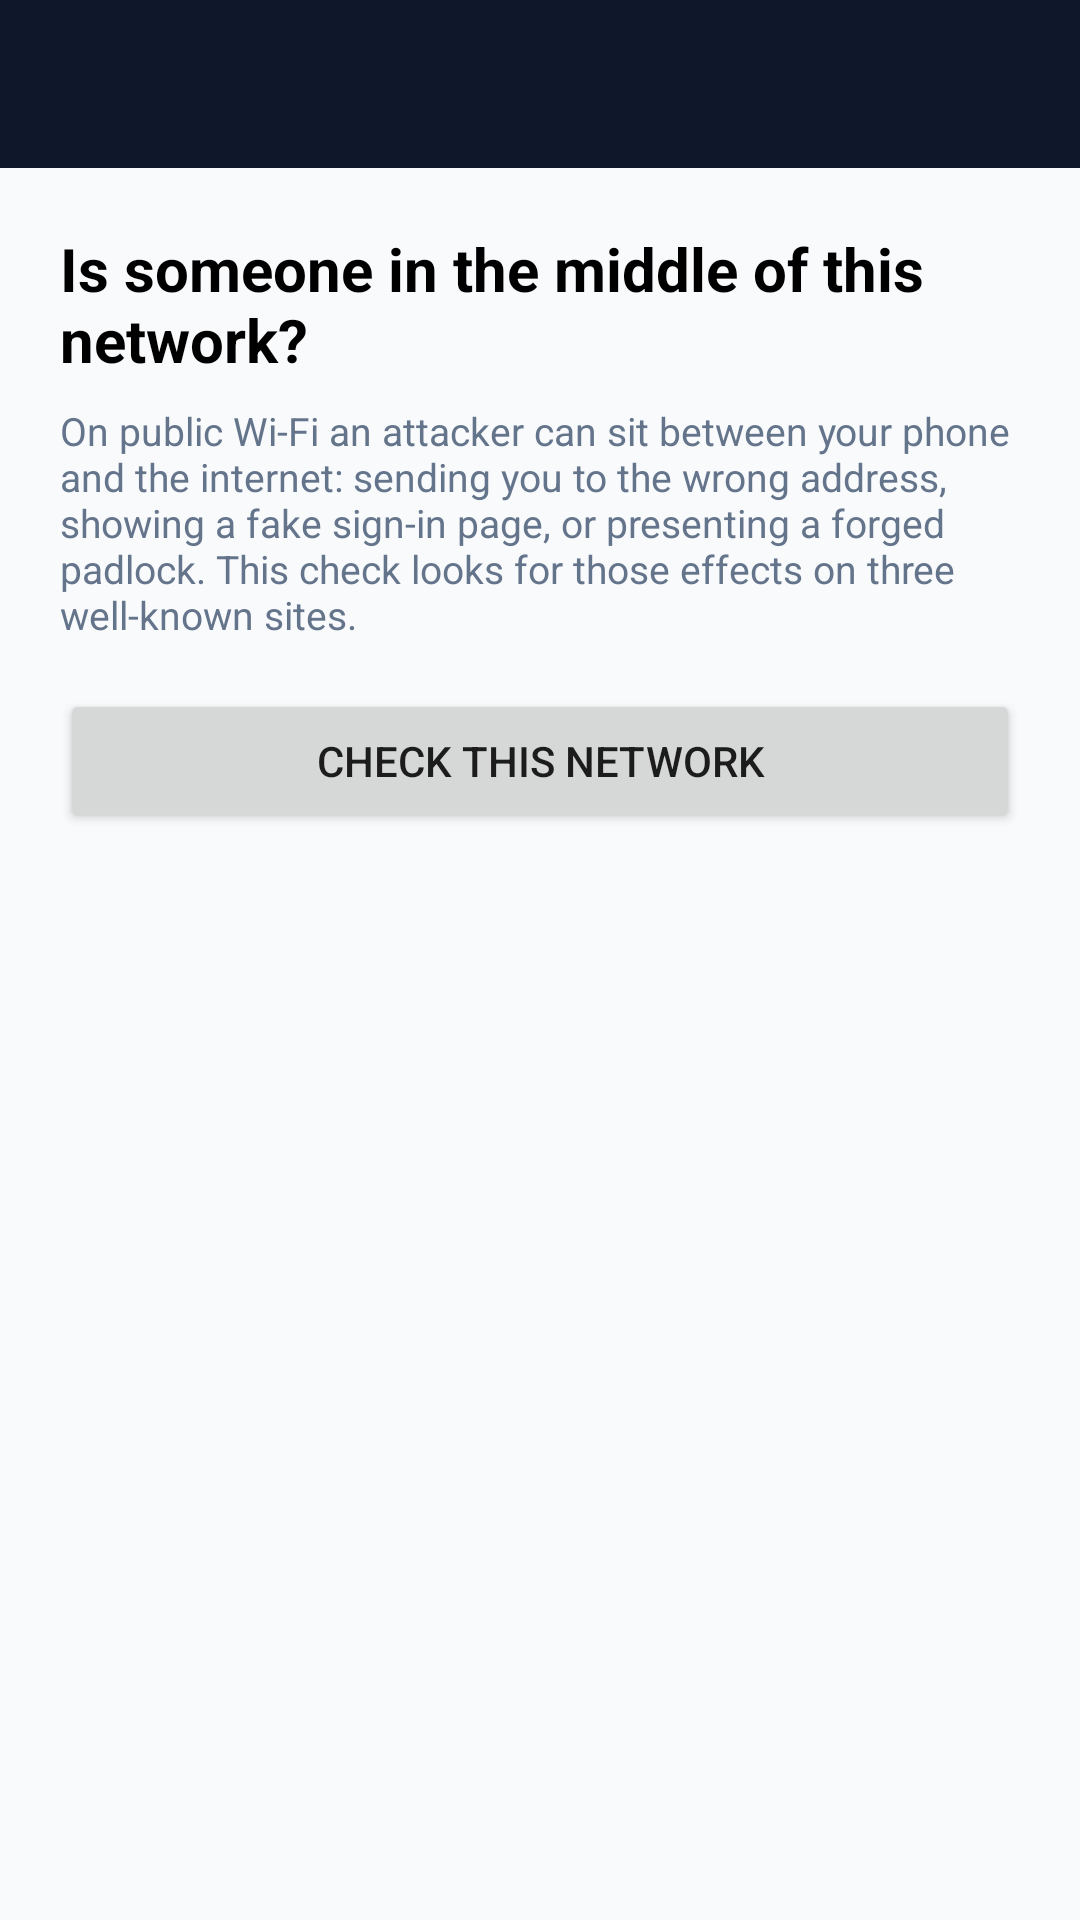

Android layout source for this screen:
<!-- AndroidManifest.xml: application theme Theme.TrustShield -->
<!-- res/layout/activity_network_check.xml -->
<?xml version="1.0" encoding="utf-8"?>
<LinearLayout xmlns:android="http://schemas.android.com/apk/res/android"
    xmlns:app="http://schemas.android.com/apk/res-auto"
    android:layout_width="match_parent"
    android:layout_height="match_parent"
    android:orientation="vertical"
    android:background="@color/light_bg"
    android:fitsSystemWindows="true">

    <com.google.android.material.appbar.AppBarLayout
        android:layout_width="match_parent"
        android:layout_height="wrap_content"
        android:background="?attr/colorPrimary">

        <androidx.appcompat.widget.Toolbar
            android:id="@+id/toolbar"
            android:layout_width="match_parent"
            android:layout_height="?attr/actionBarSize"
            app:titleTextColor="@android:color/white" />
    </com.google.android.material.appbar.AppBarLayout>

    <ScrollView
        android:layout_width="match_parent"
        android:layout_height="match_parent">

        <LinearLayout
            android:layout_width="match_parent"
            android:layout_height="wrap_content"
            android:orientation="vertical"
            android:padding="20dp">

            <TextView
                android:layout_width="match_parent"
                android:layout_height="wrap_content"
                android:text="Is someone in the middle of this network?"
                android:textColor="@color/black"
                android:textSize="20sp"
                android:textStyle="bold" />

            <TextView
                android:layout_width="match_parent"
                android:layout_height="wrap_content"
                android:layout_marginTop="8dp"
                android:text="On public Wi-Fi an attacker can sit between your phone and the internet: sending you to the wrong address, showing a fake sign-in page, or presenting a forged padlock. This check looks for those effects on three well-known sites."
                android:textColor="@color/text_gray"
                android:textSize="13sp" />

            <Button
                android:id="@+id/btn_check_network"
                android:layout_width="match_parent"
                android:layout_height="wrap_content"
                android:layout_marginTop="16dp"
                android:text="Check this network" />

            <ProgressBar
                android:id="@+id/progress_check"
                style="?android:attr/progressBarStyleHorizontal"
                android:layout_width="match_parent"
                android:layout_height="wrap_content"
                android:layout_marginTop="12dp"
                android:indeterminate="true"
                android:visibility="gone" />

            <TextView
                android:id="@+id/tv_net_headline"
                android:layout_width="match_parent"
                android:layout_height="wrap_content"
                android:layout_marginTop="20dp"
                android:padding="14dp"
                android:textColor="@android:color/white"
                android:textSize="16sp"
                android:textStyle="bold"
                android:visibility="gone" />

            <LinearLayout
                android:id="@+id/ll_net_findings"
                android:layout_width="match_parent"
                android:layout_height="wrap_content"
                android:layout_marginTop="12dp"
                android:orientation="vertical" />

            <TextView
                android:id="@+id/tv_net_note"
                android:layout_width="match_parent"
                android:layout_height="wrap_content"
                android:layout_marginTop="16dp"
                android:text="TrustShield cannot read other devices' traffic or the network's address table. It tests what your phone actually receives and compares it with a trusted encrypted DNS service and the public certificate authorities."
                android:textColor="@color/text_gray"
                android:textSize="11sp"
                android:visibility="gone" />
        </LinearLayout>
    </ScrollView>
</LinearLayout>
<!-- resources referenced by this layout -->
<resources>
  <color name="black">#FF000000</color>
  <color name="light_bg">#F8FAFC</color>
  <color name="text_gray">#64748B</color>
  <style name="Theme.TrustShield" parent="Theme.MaterialComponents.Light.NoActionBar">
          <item name="colorPrimary">@color/primary_navy</item>
          <item name="colorPrimaryVariant">@color/primary_navy_dark</item>
          <item name="colorSecondary">@color/accent_cyan</item>
          <item name="colorSecondaryVariant">@color/accent_cyan_dark</item>
          <item name="colorError">#B00020</item>
          <item name="colorSurface">#FFFFFF</item>
          <item name="colorOnPrimary">#FFFFFF</item>
          <item name="colorOnSecondary">#FFFFFF</item>
          <item name="colorOnError">#FFFFFF</item>
          <item name="colorOnSurface">#000000</item>
          <item name="android:statusBarColor">@color/primary_navy_dark</item>
      </style>
  <color name="primary_navy">#0F172A</color>
  <color name="primary_navy_dark">#0B1120</color>
  <color name="accent_cyan">#06B6D4</color>
  <color name="accent_cyan_dark">#0891B2</color>
</resources>
